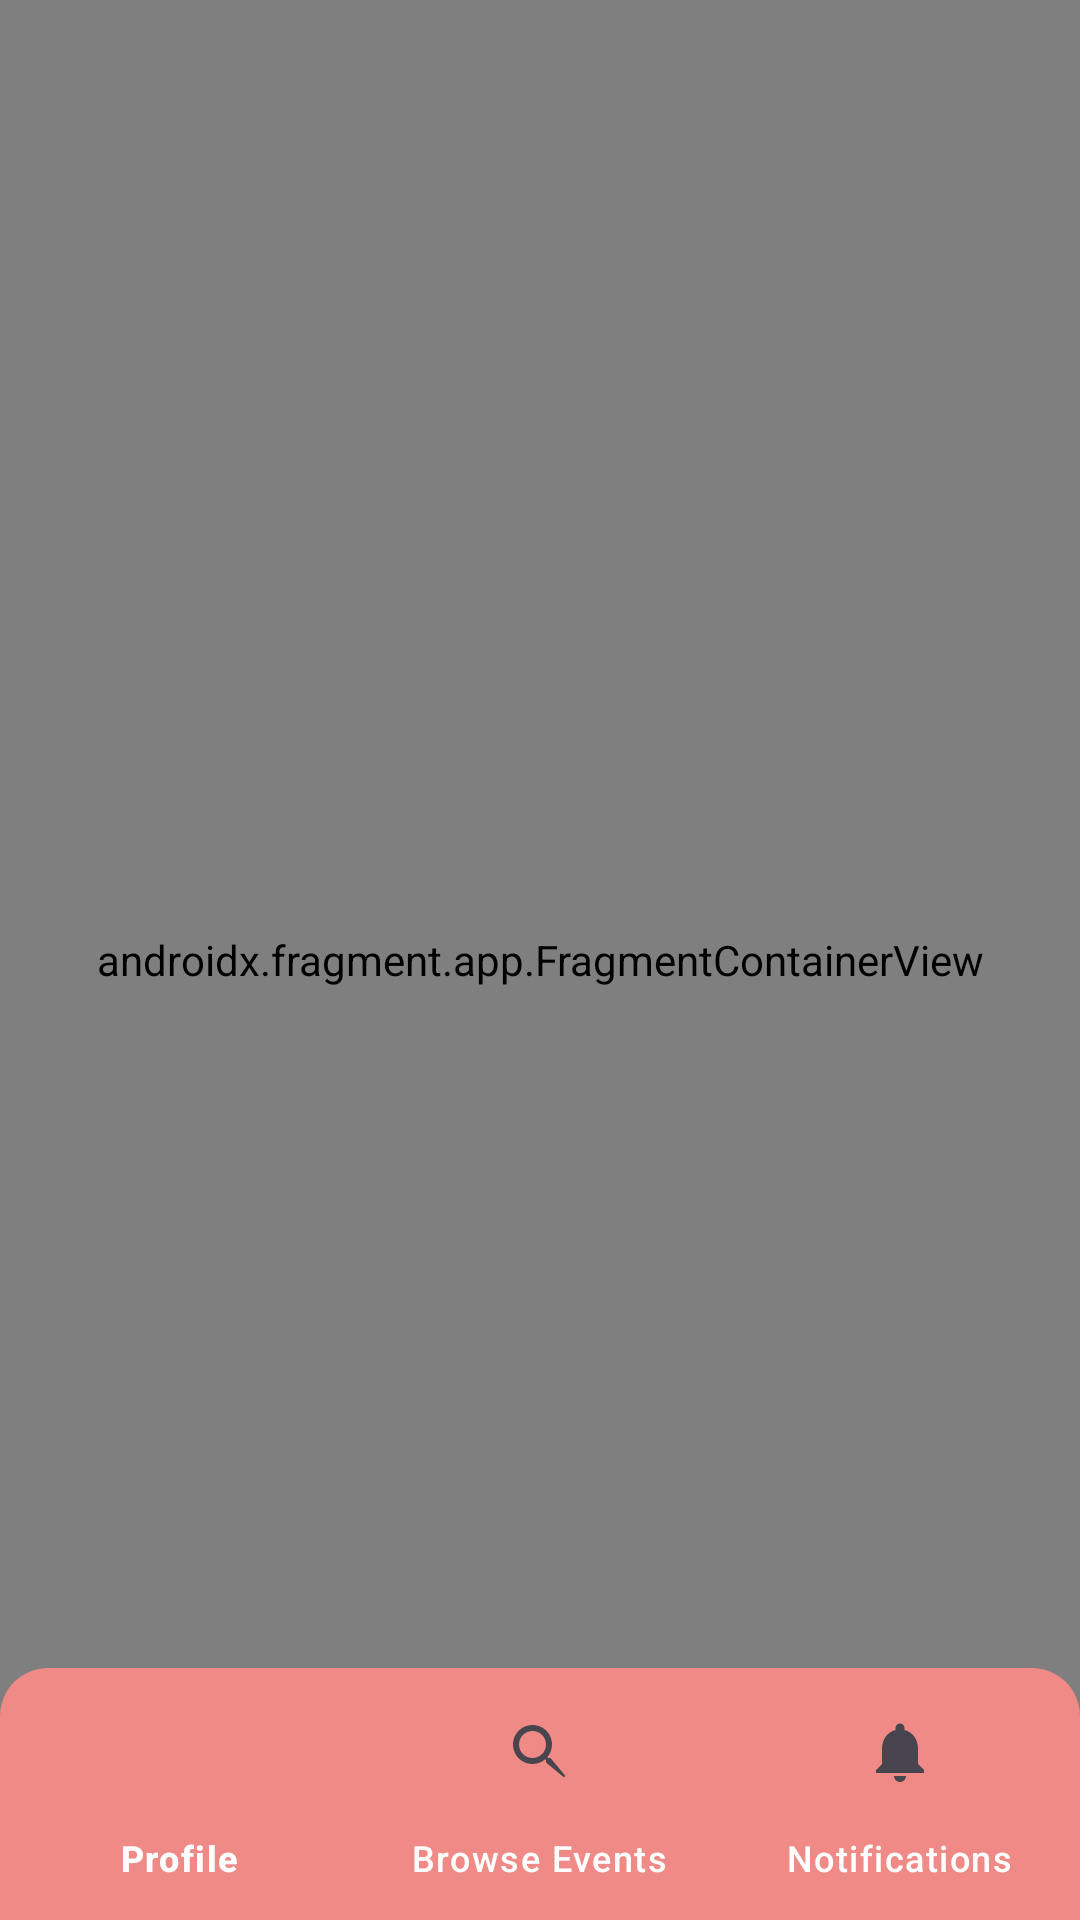

The Android layout XML behind this screen, and the referenced resources:
<!-- AndroidManifest.xml: application theme Theme.PickMe.NoActionBar -->
<!-- res/layout/activity_main.xml -->
<?xml version="1.0" encoding="utf-8"?>
<androidx.coordinatorlayout.widget.CoordinatorLayout
    xmlns:android="http://schemas.android.com/apk/res/android"
    xmlns:app="http://schemas.android.com/apk/res-auto"
    android:layout_width="match_parent"

    android:layout_height="match_parent">

    <androidx.fragment.app.FragmentContainerView

        android:id="@+id/nav_host_fragment"
        android:name="androidx.navigation.fragment.NavHostFragment"
        android:layout_width="match_parent"
        android:layout_height="match_parent"
        app:defaultNavHost="true"
        app:navGraph="@navigation/mobile_navigation" />

    <com.google.android.material.bottomnavigation.BottomNavigationView
        android:id="@+id/bottom_nav"
        android:layout_width="match_parent"
        android:layout_height="wrap_content"
        android:layout_gravity="bottom"
        android:background="@drawable/bottom_nav_background"
        app:itemTextColor="@color/white"
        app:labelVisibilityMode="labeled"
        app:menu="@menu/bottom_nav_menu" />
</androidx.coordinatorlayout.widget.CoordinatorLayout>
<!-- resources referenced by this layout -->
<resources>
  <color name="white">#FFFFFFFF</color>
  <!-- drawable bottom_nav_background (drawable) -->
  <?xml version="1.0" encoding="utf-8"?>
  <shape xmlns:android="http://schemas.android.com/apk/res/android"
      android:shape="rectangle">
  
      <solid android:color="@color/primary_pink"/>
  
      <corners android:topLeftRadius="16dp"
          android:topRightRadius="16dp"/>
      <padding android:top="4dp"/>
  </shape>
  <style name="Theme.PickMe.NoActionBar" parent="Theme.PickMe">
          <item name="windowActionBar">false</item>
          <item name="windowNoTitle">true</item>
      </style>
  <color name="primary_pink">#EF8A87</color>
  <style name="Theme.PickMe" parent="Theme.Material3.DayNight.NoActionBar">
          
          <item name="colorPrimary">@color/primary_pink</item>
          <item name="colorPrimaryVariant">@color/primary_pink_dark</item>
          <item name="colorOnPrimary">@color/text_on_primary</item>
  
          
          <item name="colorSecondary">@color/primary_pink_light</item>
          <item name="colorSecondaryVariant">@color/primary_pink</item>
          <item name="colorOnSecondary">@color/text_primary</item>
  
          
          <item name="android:statusBarColor">@color/primary_pink_dark</item>
  
          
          <item name="android:windowBackground">@color/background_light</item>
          <item name="colorSurface">@color/white</item>
          <item name="colorOnSurface">@color/text_primary</item>
  
          
          <item name="android:textColorPrimary">@color/text_primary</item>
          <item name="android:textColorSecondary">@color/text_secondary</item>
          <item name="android:textColorHint">@color/text_hint</item>
  
          
          <item name="colorAccent">@color/accent_color</item>
  
          
          <item name="materialButtonStyle">@style/Widget.PickMe.Button</item>
      </style>
  <color name="primary_pink_dark">#E56B68</color>
  <color name="text_on_primary">#FFFFFF</color>
  <color name="primary_pink_light">#F5B5B3</color>
  <color name="text_primary">#212121</color>
  <color name="background_light">#FFFFFF</color>
  <color name="text_secondary">#757575</color>
  <color name="text_hint">#BDBDBD</color>
  <color name="accent_color">#EF8A87</color>
  <style name="Widget.PickMe.Button" parent="Widget.MaterialComponents.Button">
          <item name="android:textColor">@color/text_on_primary</item>
          <item name="backgroundTint">@color/primary_pink</item>
          <item name="cornerRadius">8dp</item>
          <item name="android:textAllCaps">false</item>
          <item name="android:fontFamily">sans-serif-medium</item>
      </style>
</resources>
